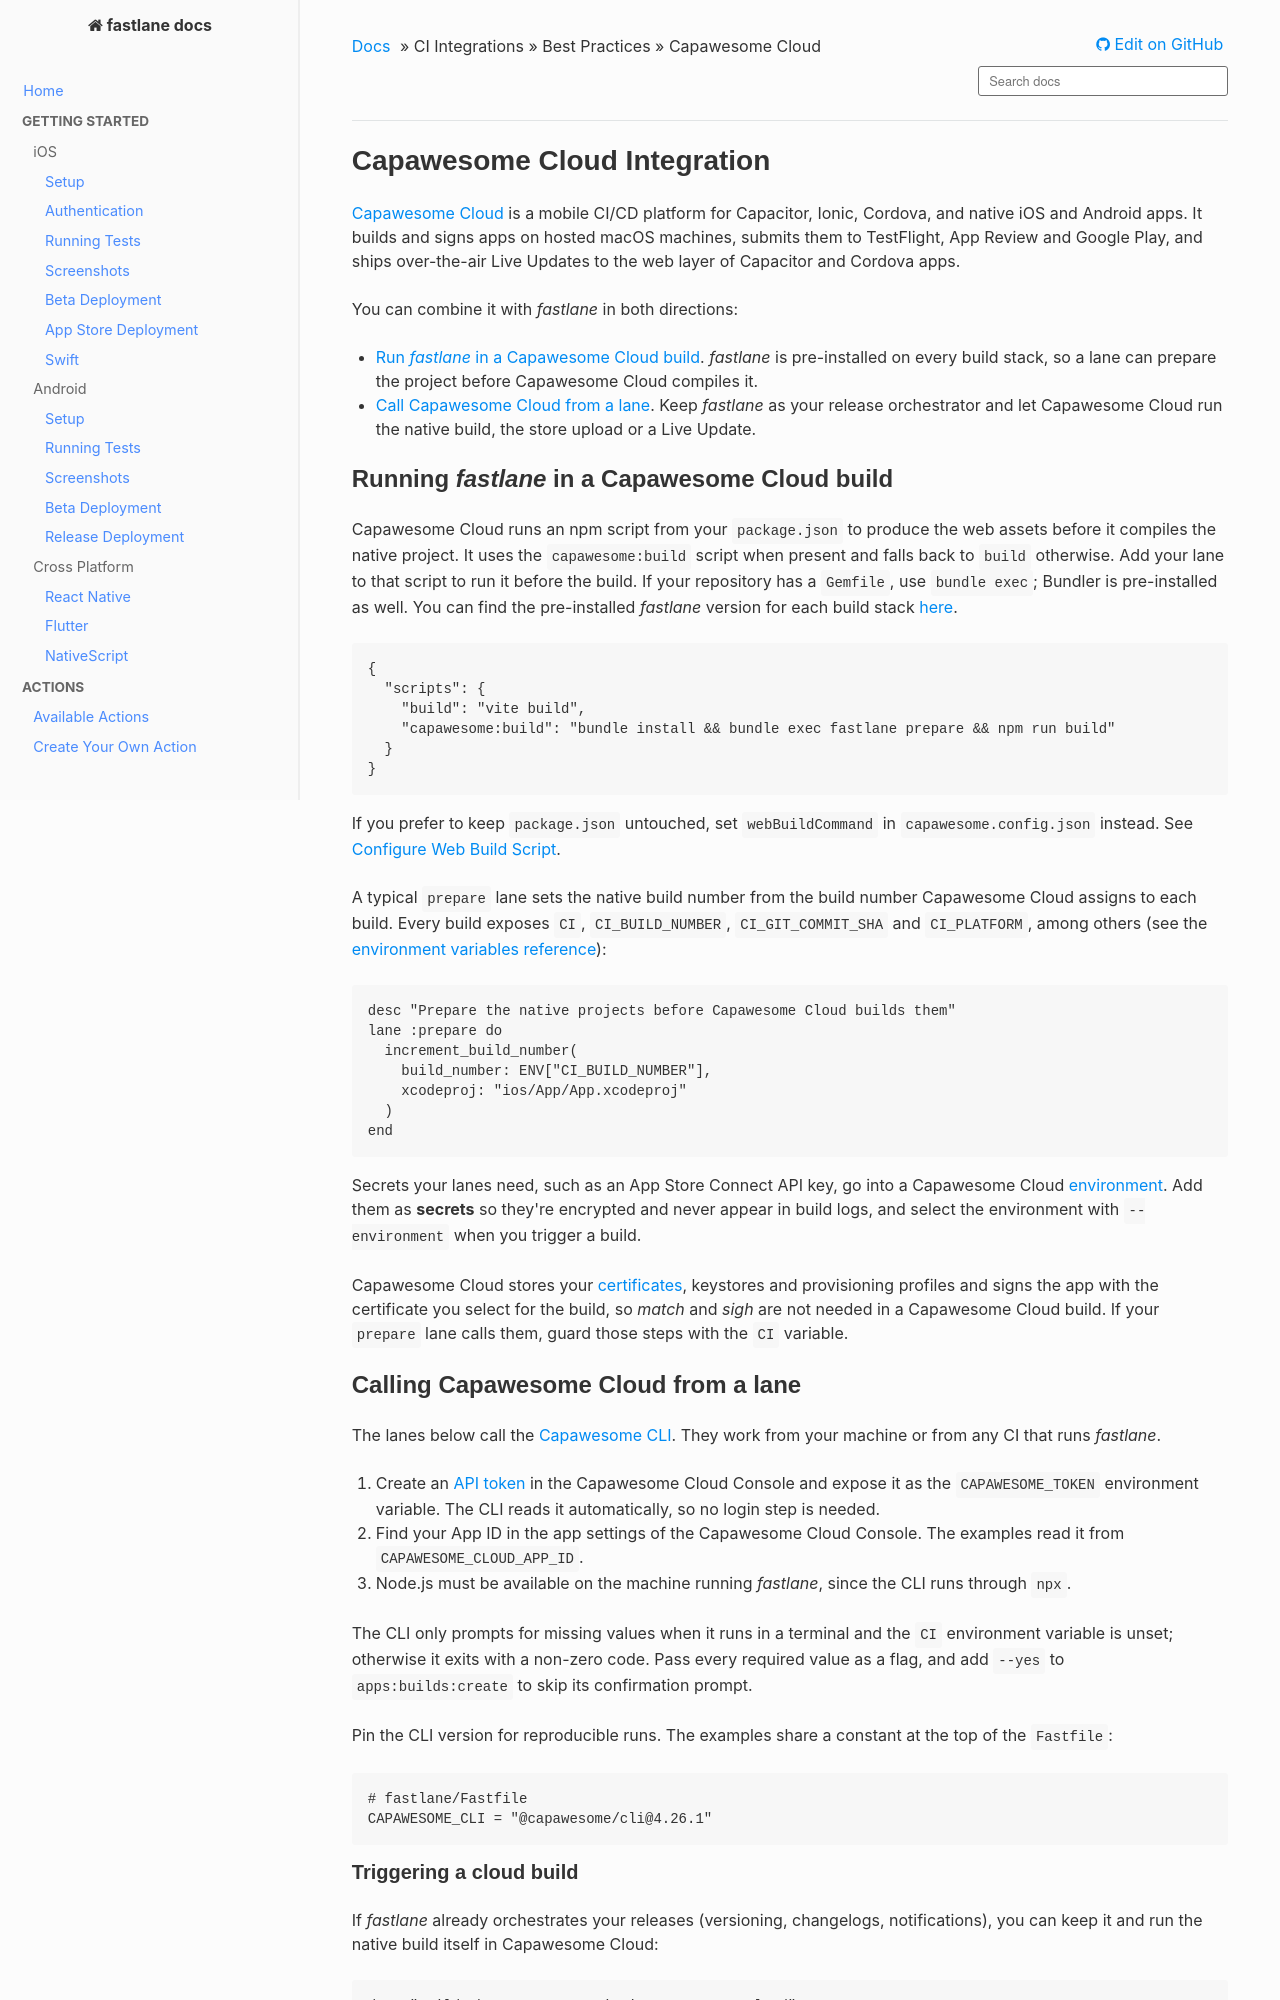

repository: fastlane/docs · page: best-practices/continuous-integration/capawesome-cloud/index.html · generator: mkdocs

# Capawesome Cloud Integration

[Capawesome Cloud](https://capawesome.io/docs/cloud/) is a mobile CI/CD platform for Capacitor, Ionic, Cordova, and native iOS and Android apps. It builds and signs apps on hosted macOS machines, submits them to TestFlight, App Review and Google Play, and ships over-the-air Live Updates to the web layer of Capacitor and Cordova apps.

You can combine it with *fastlane* in both directions:

- [Run *fastlane* in a Capawesome Cloud build](#running-fastlane-in-a-capawesome-cloud-build). *fastlane* is pre-installed on every build stack, so a lane can prepare the project before Capawesome Cloud compiles it.
- [Call Capawesome Cloud from a lane](#calling-capawesome-cloud-from-a-lane). Keep *fastlane* as your release orchestrator and let Capawesome Cloud run the native build, the store upload or a Live Update.

## Running *fastlane* in a Capawesome Cloud build

Capawesome Cloud runs an npm script from your `package.json` to produce the web assets before it compiles the native project. It uses the `capawesome:build` script when present and falls back to `build` otherwise. Add your lane to that script to run it before the build. If your repository has a `Gemfile`, use `bundle exec`; Bundler is pre-installed as well. You can find the pre-installed *fastlane* version for each build stack [here](https://capawesome.io/docs/cloud/native-builds/build-stacks/).

```json
{
  "scripts": {
    "build": "vite build",
    "capawesome:build": "bundle install && bundle exec fastlane prepare && npm run build"
  }
}
```

If you prefer to keep `package.json` untouched, set `webBuildCommand` in `capawesome.config.json` instead. See [Configure Web Build Script](https://capawesome.io/docs/cloud/native-builds/web-build-script/).

A typical `prepare` lane sets the native build number from the build number Capawesome Cloud assigns to each build. Every build exposes `CI`, `CI_BUILD_NUMBER`, `CI_GIT_COMMIT_SHA` and `CI_PLATFORM`, among others (see the [environment variables reference](https://capawesome.io/docs/cloud/native-builds/environment-variables/)):

```ruby
desc "Prepare the native projects before Capawesome Cloud builds them"
lane :prepare do
  increment_build_number(
    build_number: ENV["CI_BUILD_NUMBER"],
    xcodeproj: "ios/App/App.xcodeproj"
  )
end
```

Secrets your lanes need, such as an App Store Connect API key, go into a Capawesome Cloud [environment](https://capawesome.io/docs/cloud/native-builds/environments/). Add them as **secrets** so they're encrypted and never appear in build logs, and select the environment with `--environment` when you trigger a build.

Capawesome Cloud stores your [certificates](https://capawesome.io/docs/cloud/native-builds/certificates/), keystores and provisioning profiles and signs the app with the certificate you select for the build, so *match* and *sigh* are not needed in a Capawesome Cloud build. If your `prepare` lane calls them, guard those steps with the `CI` variable.

## Calling Capawesome Cloud from a lane

The lanes below call the [Capawesome CLI](https://capawesome.io/docs/cloud/cli/). They work from your machine or from any CI that runs *fastlane*.

1. Create an [API token](https://capawesome.io/docs/cloud/accounts/tokens/) in the Capawesome Cloud Console and expose it as the `CAPAWESOME_TOKEN` environment variable. The CLI reads it automatically, so no login step is needed.
2. Find your App ID in the app settings of the Capawesome Cloud Console. The examples read it from `CAPAWESOME_CLOUD_APP_ID`.
3. Node.js must be available on the machine running *fastlane*, since the CLI runs through `npx`.

The CLI only prompts for missing values when it runs in a terminal and the `CI` environment variable is unset; otherwise it exits with a non-zero code. Pass every required value as a flag, and add `--yes` to `apps:builds:create` to skip its confirmation prompt.

Pin the CLI version for reproducible runs. The examples share a constant at the top of the `Fastfile`:

```ruby
# fastlane/Fastfile
CAPAWESOME_CLI = "@capawesome/cli@4.26.1"
```
